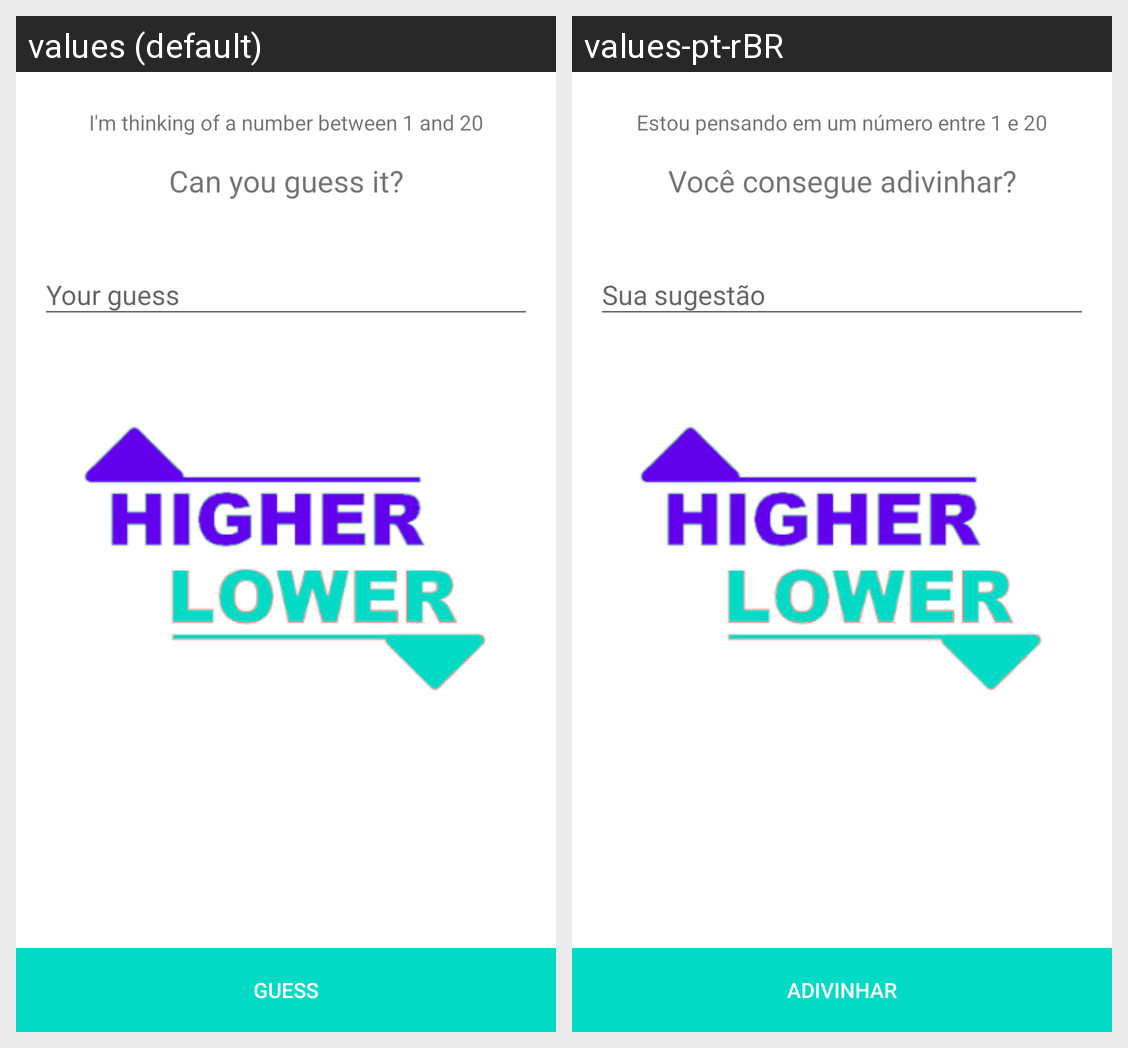

Here is an Android app screen in its default locale and in the app's own translations. Write out the translated-string differences for the strings that appear on this screen.
Android screen res/layout/activity_main.xml rendered under 2 locales, left to right: values (default), values-pt-rBR. Device: Nexus 5 (rendered at 1080×1920; each locale shown at half size, 540×960, under a caption strip naming it); theme AppTheme.Launcher.
Strings drawn on this screen, with the default value and each locale's value (text and hints the layout hard-codes, and strings that could not be matched under every locale, appear in the picture but are not listed):

activity_main.title
  values: I'm thinking of a number between 1 and 20
  values-pt-rBR: Estou pensando em um número entre 1 e 20

activity_main.subtitle
  values: Can you guess it?
  values-pt-rBR: Você consegue adivinhar?

activity_main.guess_input
  values: Your guess
  values-pt-rBR: Sua sugestão

activity_main.guess_button
  values: GUESS
  values-pt-rBR: ADIVINHAR
